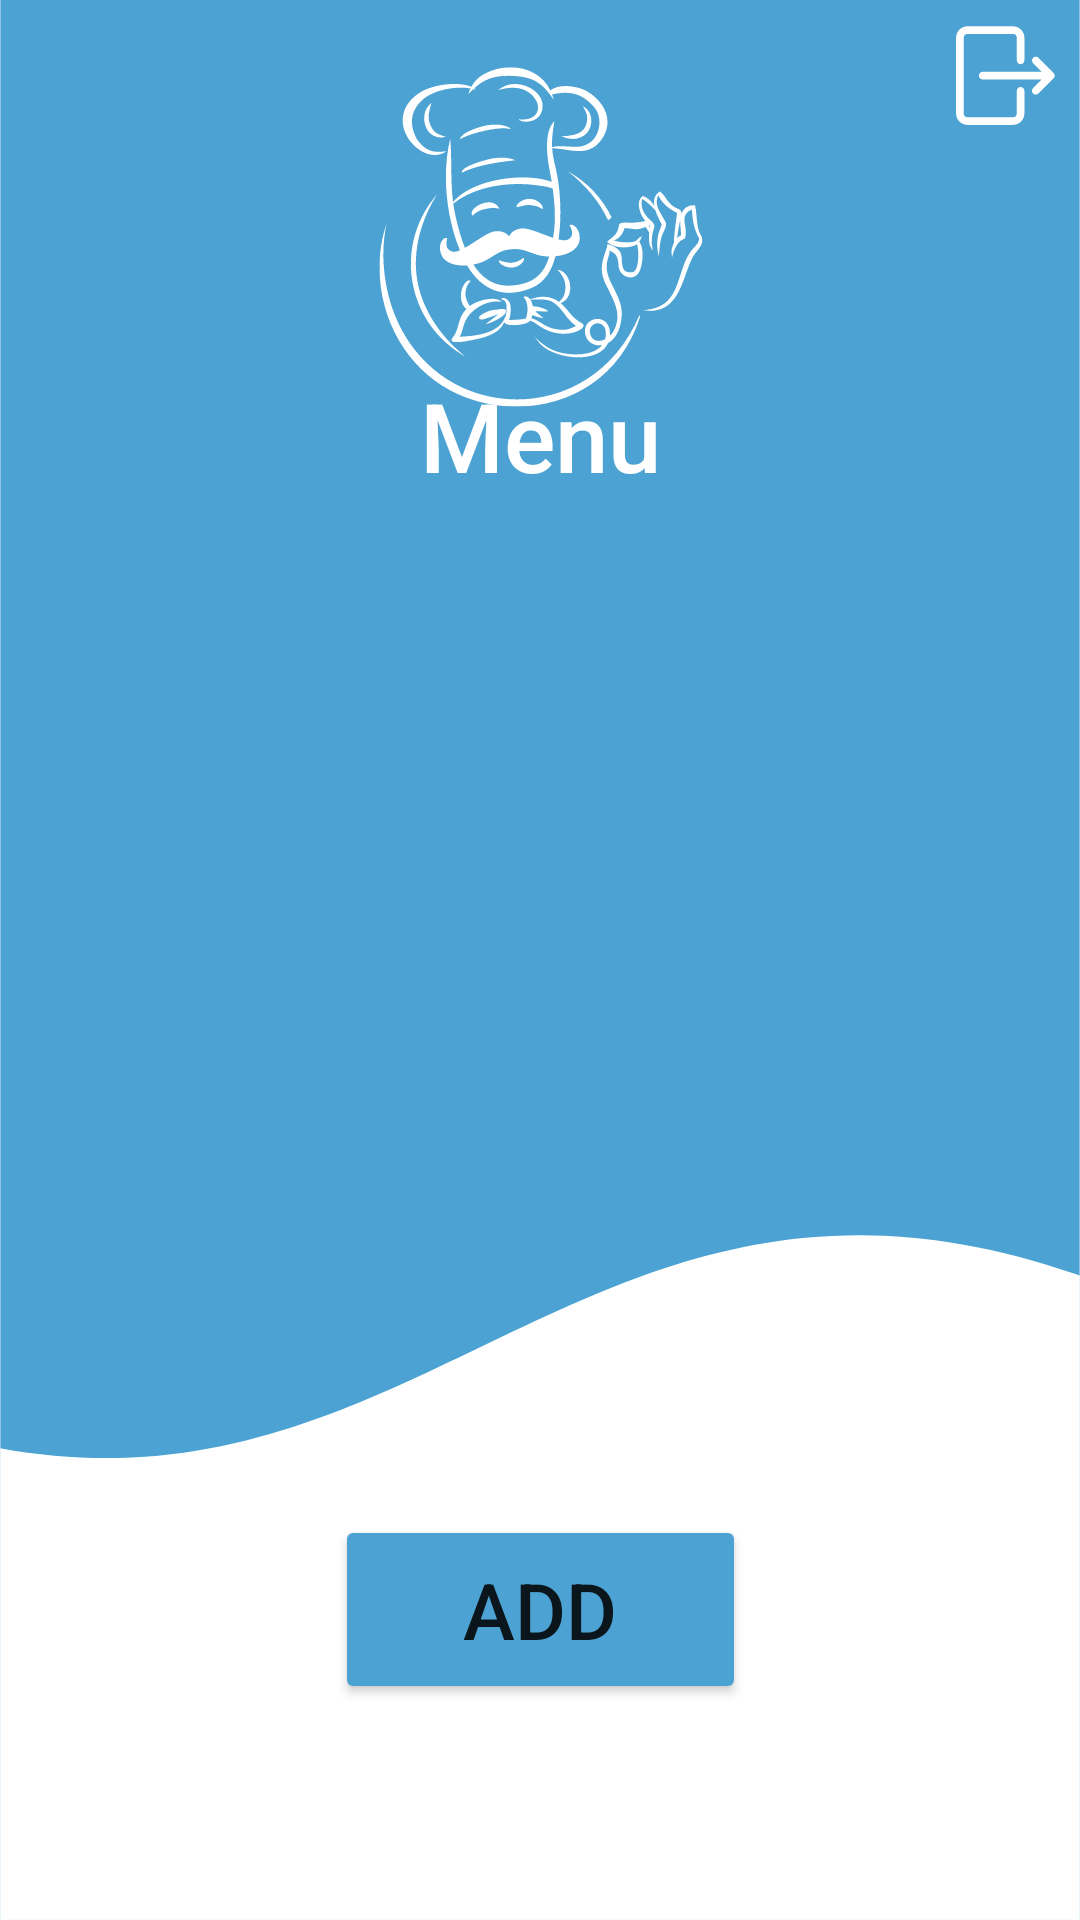

The Android layout XML behind this screen, and the referenced resources:
<!-- AndroidManifest.xml: application theme Theme.MyApplicationTutorial -->
<!-- res/layout/activity_menupage.xml -->
<?xml version="1.0" encoding="utf-8"?>
<androidx.constraintlayout.widget.ConstraintLayout xmlns:android="http://schemas.android.com/apk/res/android"
    xmlns:app="http://schemas.android.com/apk/res-auto"
    xmlns:tools="http://schemas.android.com/tools"
    android:layout_width="match_parent"
    android:layout_height="match_parent"
    android:background="@drawable/background_page_1__2_">

    <ImageView
        android:id="@+id/logoffchef"
        android:layout_width="wrap_content"
        android:layout_height="wrap_content"
        app:layout_constraintBottom_toBottomOf="parent"
        app:layout_constraintEnd_toEndOf="parent"
        app:layout_constraintHorizontal_bias="1.0"
        app:layout_constraintStart_toStartOf="parent"
        app:layout_constraintTop_toTopOf="parent"
        app:layout_constraintVertical_bias="0.0"
        app:srcCompat="@drawable/logoff_btn" />

    <ImageView
        android:id="@+id/imageView13"
        android:layout_width="217dp"
        android:layout_height="158dp"
        app:layout_constraintBottom_toBottomOf="parent"
        app:layout_constraintEnd_toEndOf="parent"
        app:layout_constraintStart_toStartOf="parent"
        app:layout_constraintTop_toTopOf="parent"
        app:layout_constraintVertical_bias="0.0"
        app:srcCompat="@drawable/logo_alternate__4_" />

    <TextView
        android:id="@+id/menu_txt"
        android:layout_width="wrap_content"
        android:layout_height="wrap_content"
        android:fontFamily="sans-serif-medium"
        android:text="Menu"
        android:textAlignment="center"
        android:textColor="#FFFFFF"
        android:textSize="32sp"
        app:layout_constraintBottom_toBottomOf="parent"
        app:layout_constraintEnd_toEndOf="parent"
        app:layout_constraintStart_toStartOf="parent"
        app:layout_constraintTop_toTopOf="parent"
        app:layout_constraintVertical_bias="0.207" />

    <Button
        android:id="@+id/add_item"
        android:layout_width="137dp"
        android:layout_height="63dp"
        android:backgroundTint="#4CA3D3"
        android:fontFamily="sans-serif-medium"
        android:text="Add"
        android:textSize="26sp"
        app:layout_constraintBottom_toBottomOf="parent"
        app:layout_constraintEnd_toEndOf="parent"
        app:layout_constraintStart_toStartOf="parent"
        app:layout_constraintTop_toTopOf="parent"
        app:layout_constraintVertical_bias="0.875" />

    <ListView
        android:id="@+id/menu_list"
        android:layout_width="273dp"
        android:layout_height="271dp"
        app:layout_constraintBottom_toBottomOf="parent"
        app:layout_constraintEnd_toEndOf="parent"
        app:layout_constraintStart_toStartOf="parent"
        app:layout_constraintTop_toTopOf="parent"
        app:layout_constraintVertical_bias="0.417" />

</androidx.constraintlayout.widget.ConstraintLayout>
<!-- resources referenced by this layout -->
<resources>
  <!-- drawable background_page_1__2_ (drawable) -->
  <vector xmlns:android="http://schemas.android.com/apk/res/android"
      android:width="1440dp"
      android:height="2960dp"
      android:viewportWidth="1080"
      android:viewportHeight="2220">
    <group>
      <clip-path
          android:pathData="M0.2,0L1079.8,0L1079.8,2219L0.2,2219ZM0.2,0"/>
      <path
          android:pathData="M0.2,0L1079.8,0L1079.8,2226.5L0.2,2226.5ZM0.2,0"
          android:fillColor="#ffffff"
          android:fillType="nonZero"/>
      <path
          android:pathData="M0.2,0L1079.8,0L1079.8,2219L0.2,2219ZM0.2,0"
          android:fillColor="#ffffff"
          android:fillType="nonZero"/>
      <path
          android:pathData="M0.2,0L1079.8,0L1079.8,2219L0.2,2219ZM0.2,0"
          android:fillColor="#4ca3d3"
          android:fillType="nonZero"/>
    </group>
    <group>
      <clip-path
          android:pathData="M0.2,1428L1079.8,1428L1079.8,2219L0.2,2219ZM0.2,1428"/>
      <path
          android:pathData="M-57.7,1659.1C411.1,1808.8 578.8,1273.6 1076.3,1473.4C1343.4,1580.6 1344.9,2065.1 1046.9,2422.8C645,2850.1 591.9,2075.3 9.9,2262.8C-572.1,2450.4 -951.1,1175.1 -57.7,1659.1ZM-57.7,1659.1"
          android:fillColor="#ffffff"
          android:fillType="nonZero"/>
    </group>
  </vector>
  <!-- drawable logoff_btn (drawable) -->
  <vector xmlns:android="http://schemas.android.com/apk/res/android"
      android:width="50dp"
      android:height="50dp"
      android:viewportWidth="37.5"
      android:viewportHeight="37.5">
    <group>
      <clip-path
          android:pathData="M6.523,6.523L24,6.523L24,31.273L6.523,31.273ZM6.523,6.523"/>
      <path
          android:pathData="M22.645,21.746C22.129,21.746 21.699,22.176 21.699,22.691L21.699,28.383C21.699,28.902 21.27,29.332 20.75,29.332L9.371,29.332C8.848,29.332 8.422,28.906 8.422,28.383L8.422,9.418C8.422,8.898 8.848,8.469 9.371,8.469L20.75,8.469C21.27,8.469 21.699,8.898 21.699,9.418L21.699,15.105C21.699,15.625 22.129,16.055 22.645,16.055C23.164,16.055 23.594,15.625 23.594,15.105L23.594,9.418C23.59,7.859 22.309,6.574 20.75,6.574L9.371,6.574C8.613,6.57 7.891,6.871 7.359,7.406C6.824,7.938 6.523,8.664 6.523,9.418L6.523,28.383C6.523,29.133 6.824,29.859 7.359,30.395C7.891,30.926 8.613,31.227 9.371,31.227L20.75,31.227C22.309,31.227 23.59,29.941 23.594,28.383L23.594,22.691C23.594,22.176 23.164,21.746 22.645,21.746"
          android:fillColor="#ffffff"
          android:fillType="nonZero"/>
    </group>
    <group>
      <clip-path
          android:pathData="M12,14L31.273,14L31.273,24L12,24ZM12,14"/>
      <path
          android:pathData="M31.105,19.262C31.254,18.906 31.172,18.5 30.902,18.23L27.109,14.438C26.93,14.266 26.695,14.168 26.449,14.168C25.93,14.168 25.5,14.598 25.5,15.117C25.5,15.363 25.598,15.598 25.77,15.777L27.941,17.953L13.164,17.953C12.641,17.953 12.215,18.383 12.215,18.898C12.215,19.418 12.641,19.848 13.164,19.848L27.941,19.848L25.77,22.023C25.582,22.199 25.48,22.449 25.48,22.703C25.48,23.227 25.906,23.652 26.426,23.652C26.684,23.652 26.93,23.547 27.109,23.363L30.902,19.57C30.988,19.48 31.059,19.379 31.105,19.262"
          android:fillColor="#ffffff"
          android:fillType="nonZero"/>
    </group>
  </vector>
  <style name="Theme.MyApplicationTutorial" parent="Theme.MaterialComponents.DayNight.DarkActionBar">
          
          <item name="colorPrimary">@color/purple_500</item>
          <item name="colorPrimaryVariant">@color/purple_700</item>
          <item name="colorOnPrimary">@color/white</item>
          
          <item name="colorSecondary">@color/teal_200</item>
          <item name="colorSecondaryVariant">@color/teal_700</item>
          <item name="colorOnSecondary">@color/black</item>
          
          <item name="android:statusBarColor">?attr/colorPrimaryVariant</item>
          
      </style>
  <color name="purple_500">#FF6200EE</color>
  <color name="purple_700">#FF3700B3</color>
  <color name="white">#FFFFFFFF</color>
  <color name="teal_200">#FF03DAC5</color>
  <color name="teal_700">#FF018786</color>
  <color name="black">#FF000000</color>
</resources>
